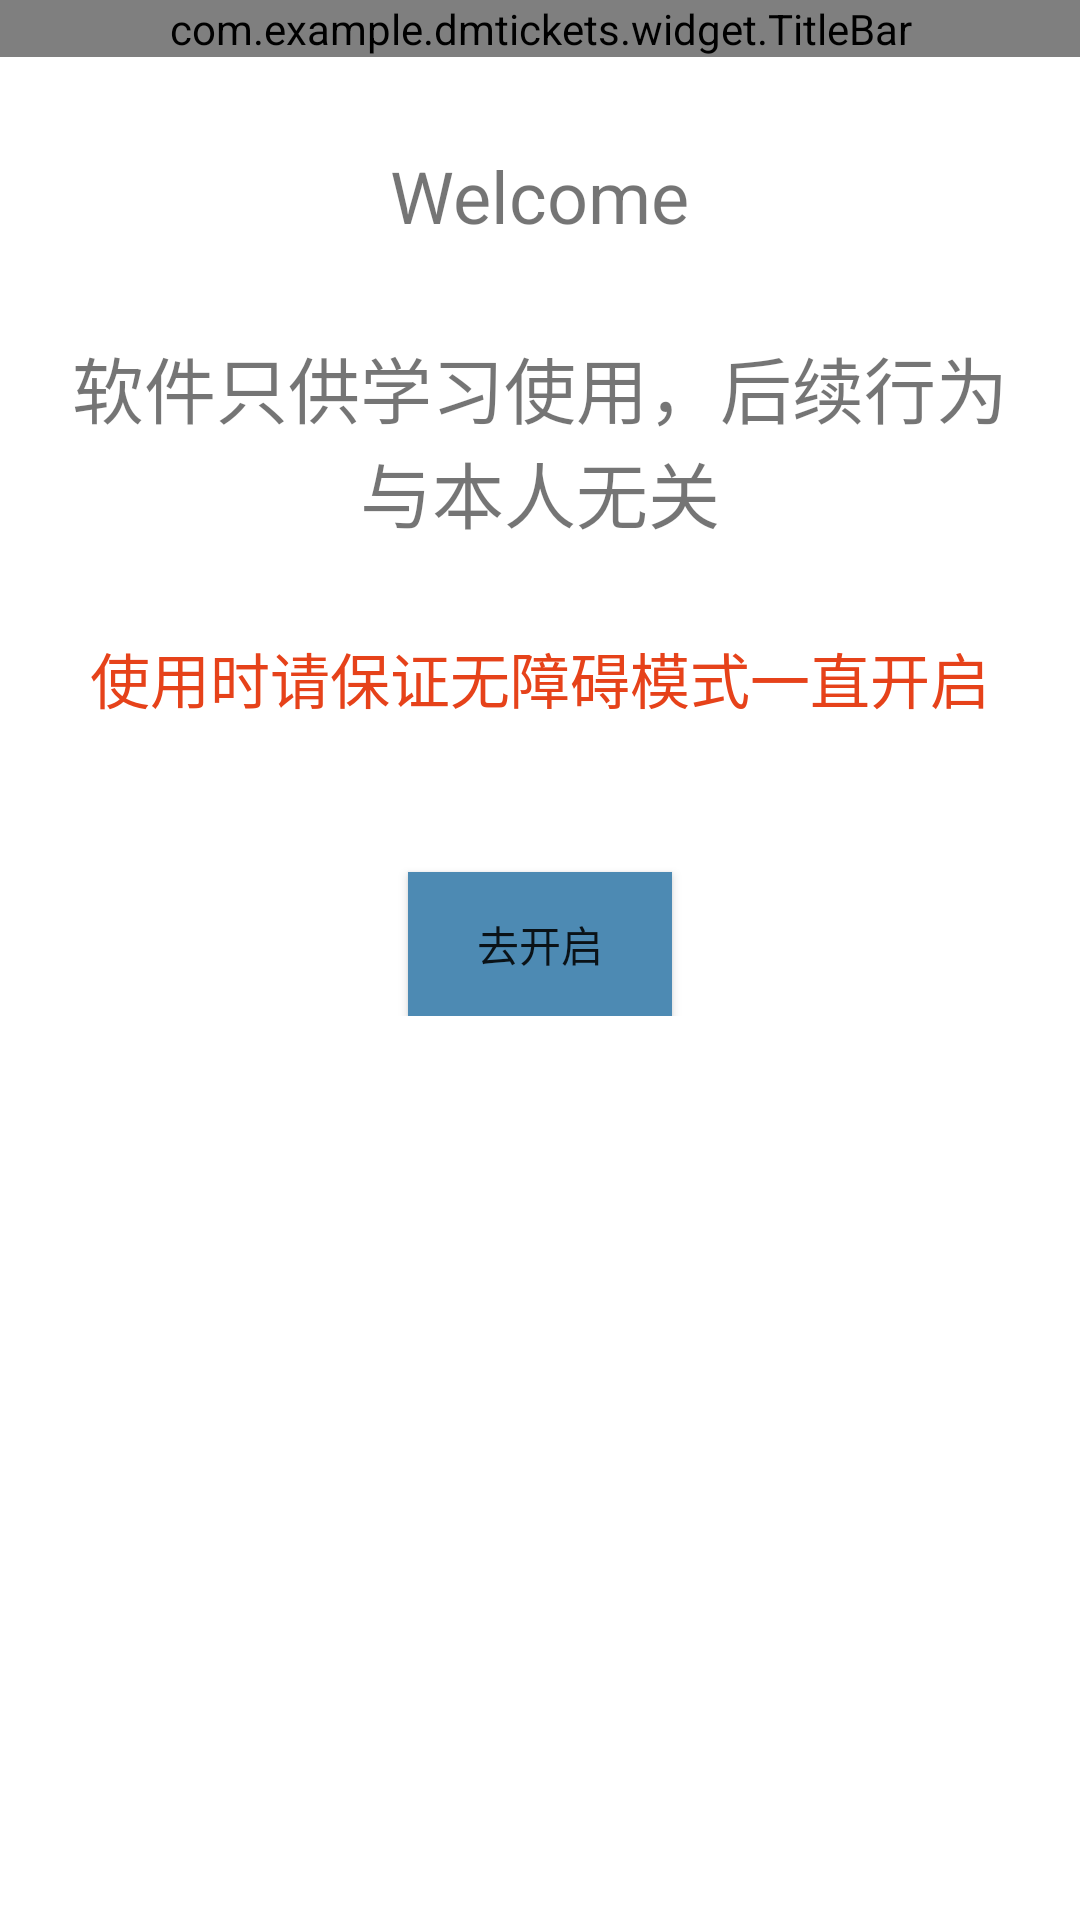

Produce the Android XML layout that renders to this screen, including the resource entries it uses.
<!-- AndroidManifest.xml: application theme Theme.DMTickets -->
<!-- res/layout/activity_main.xml -->
<?xml version="1.0" encoding="utf-8"?>
<layout xmlns:app="http://schemas.android.com/apk/res-auto">

    <androidx.constraintlayout.widget.ConstraintLayout xmlns:android="http://schemas.android.com/apk/res/android"
        android:id="@+id/main"
        android:layout_width="match_parent"
        android:layout_height="match_parent"
        android:gravity="center_horizontal"
        android:orientation="vertical">

        <com.example.dmtickets.widget.TitleBar
            android:id="@+id/titleBar"
            android:layout_width="match_parent"
            android:layout_height="wrap_content"
            app:layout_constraintStart_toStartOf="parent"
            app:layout_constraintEnd_toEndOf="parent"
            app:layout_constraintTop_toTopOf="parent"/>

        <LinearLayout
            android:layout_width="match_parent"
            android:layout_height="wrap_content"
            android:gravity="center_horizontal"
            android:orientation="vertical"
            app:layout_constraintEnd_toEndOf="parent"
            app:layout_constraintStart_toStartOf="parent"
            app:layout_constraintTop_toBottomOf="@+id/titleBar">

            <TextView
                android:layout_width="wrap_content"
                android:layout_height="wrap_content"
                android:layout_marginTop="30dp"
                android:text="@string/welcome"
                android:textSize="24sp" />

            <TextView
                android:layout_width="wrap_content"
                android:layout_height="wrap_content"
                android:layout_marginHorizontal="20dp"
                android:layout_marginTop="30dp"
                android:text="@string/tip_1"
                android:textAlignment="center"
                android:textSize="24sp" />

            <TextView
                android:layout_width="wrap_content"
                android:layout_height="wrap_content"
                android:layout_marginHorizontal="20dp"
                android:layout_marginTop="30dp"
                android:text="@string/tip_2"
                android:textAlignment="center"
                android:textColor="#E6421A"
                android:textSize="20sp" />

             <Button
                android:id="@+id/btn_go"
                android:layout_width="wrap_content"
                android:layout_height="wrap_content"
                android:layout_marginTop="50dp"
                android:background="#4D8AB3"
                android:text="@string/turn_on" />
        </LinearLayout>

        <FrameLayout
            android:id="@+id/fl_container"
            android:layout_width="match_parent"
            android:layout_height="0dp"
            app:layout_constraintTop_toBottomOf="@+id/titleBar"
            app:layout_constraintEnd_toEndOf="parent"
            app:layout_constraintStart_toStartOf="parent"
            app:layout_constraintBottom_toBottomOf="parent"/>

    </androidx.constraintlayout.widget.ConstraintLayout>
</layout>
<!-- resources referenced by this layout -->
<resources>
  <string name="tip_1">软件只供学习使用，后续行为与本人无关"</string>
  <string name="tip_2">使用时请保证无障碍模式一直开启</string>
  <string name="turn_on">去开启</string>
  <string name="welcome">Welcome</string>
  <style name="Theme.DMTickets" parent="Theme.MaterialComponents.Light.NoActionBar">
          
          <item name="colorPrimary">@color/purple_500</item>
          <item name="colorPrimaryVariant">@color/purple_700</item>
          <item name="colorOnPrimary">@color/white</item>
          
          <item name="colorSecondary">@color/teal_200</item>
          <item name="colorSecondaryVariant">@color/teal_700</item>
          <item name="colorOnSecondary">@color/black</item>
          
          <item name="android:statusBarColor">?attr/colorPrimaryVariant</item>
          
      </style>
  <!-- not gathered from this repository: default colours our renderer supplied (Android Studio template values) -->
  <color name="purple_500">#FF6200EE</color>
  <color name="purple_700">#FF3700B3</color>
  <color name="teal_200">#FF03DAC5</color>
  <color name="teal_700">#FF018786</color>
  <color name="black">#FF000000</color>
  <color name="white">#FFFFFFFF</color>
</resources>
